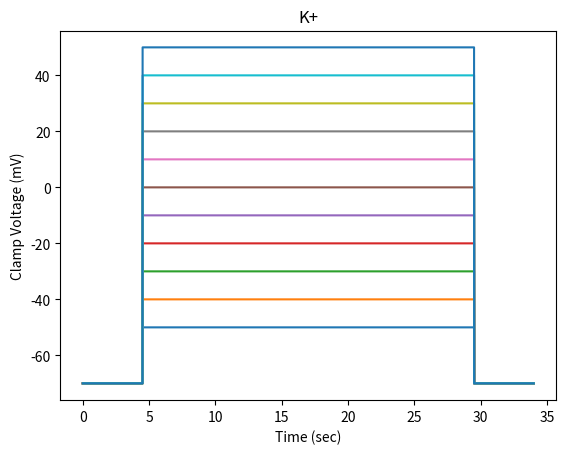
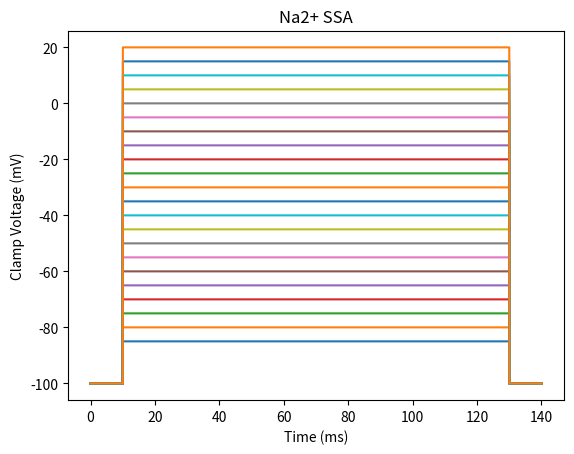
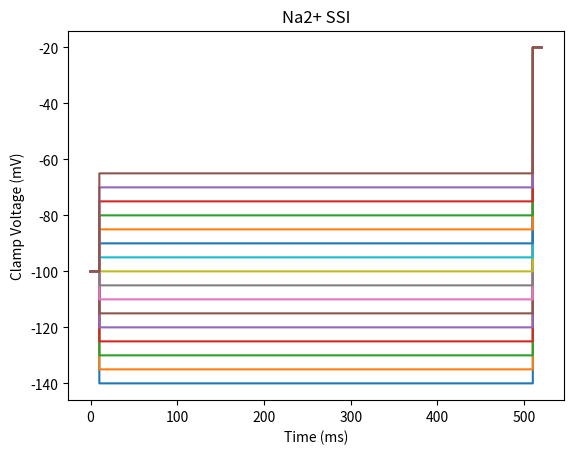
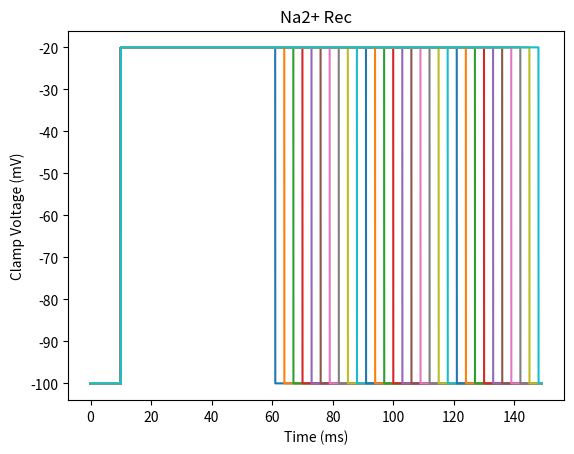

Write Python code to recreate these figures, in order.
# -*- coding: utf-8 -*-
"""
Created on Fri Mar 20 2020

[redacted]

Andrew's protocols
"""


import numpy as np
import matplotlib.pyplot as plt


## functions for generating protocols -----
def voltage_clamp(t, holding_p, holding_t, P1, P1_t, P2):
    v = np.piecewise(t, 
                     [t < holding_t, (t >= holding_t) & (t <= P1_t), t > P1_t],
                     [holding_p, P1, P2])
    return v


## K+ -----
t = np.arange(0, 34, 0.001)
holding_p = - 70
holding_t = 4.5
P1s = np.arange(-50, 50+1, 10)
P1_t = 29.5
P2 = -70

plt.figure(0)
for P1 in P1s:
    k = voltage_clamp(t, holding_p, holding_t, P1, P1_t, P2)
    plt.plot(t, k)
plt.title('K+')
plt.ylabel('Clamp Voltage (mV)')
plt.xlabel('Time (sec)')


## Na2+ SSA -----
holding_p = - 100
holding_t = 10
P1s = np.arange(-85, 20+1, 5)
P1_t = 120 + holding_t
P2 = -100
t = np.arange(0, P1_t+10, 0.001)

plt.figure(1)
for P1 in P1s:
    k = voltage_clamp(t, holding_p, holding_t, P1, P1_t, P2)
    plt.plot(t, k)
plt.title('Na2+ SSA')
plt.ylabel('Clamp Voltage (mV)')
plt.xlabel('Time (ms)')


## Na2+ SSI -----
holding_p = - 100
holding_t = 10
P1s = np.arange(-140, -65+1, 5)
P1_t = 500 + holding_t
P2 = -20
t = np.arange(0, P1_t+10, 0.001)

plt.figure(2)
for P1 in P1s:
    k = voltage_clamp(t, holding_p, holding_t, P1, P1_t, P2)
    plt.plot(t, k)
plt.title('Na2+ SSI')
plt.ylabel('Clamp Voltage (mV)')
plt.xlabel('Time (ms)')


## Na2+ Rec -----
holding_p = - 100
holding_t = 10
P1 = -20
P1_ts = np.arange((50+holding_t+1), (50+holding_t+88+1), 3)
P2 = -100
t = np.arange(0, max(P1_ts)+1, 0.001)

plt.figure(3)
for P1_t in P1_ts:
    k = voltage_clamp(t, holding_p, holding_t, P1, P1_t, P2)
    plt.plot(t, k)
plt.title('Na2+ Rec')
plt.ylabel('Clamp Voltage (mV)')
plt.xlabel('Time (ms)')
